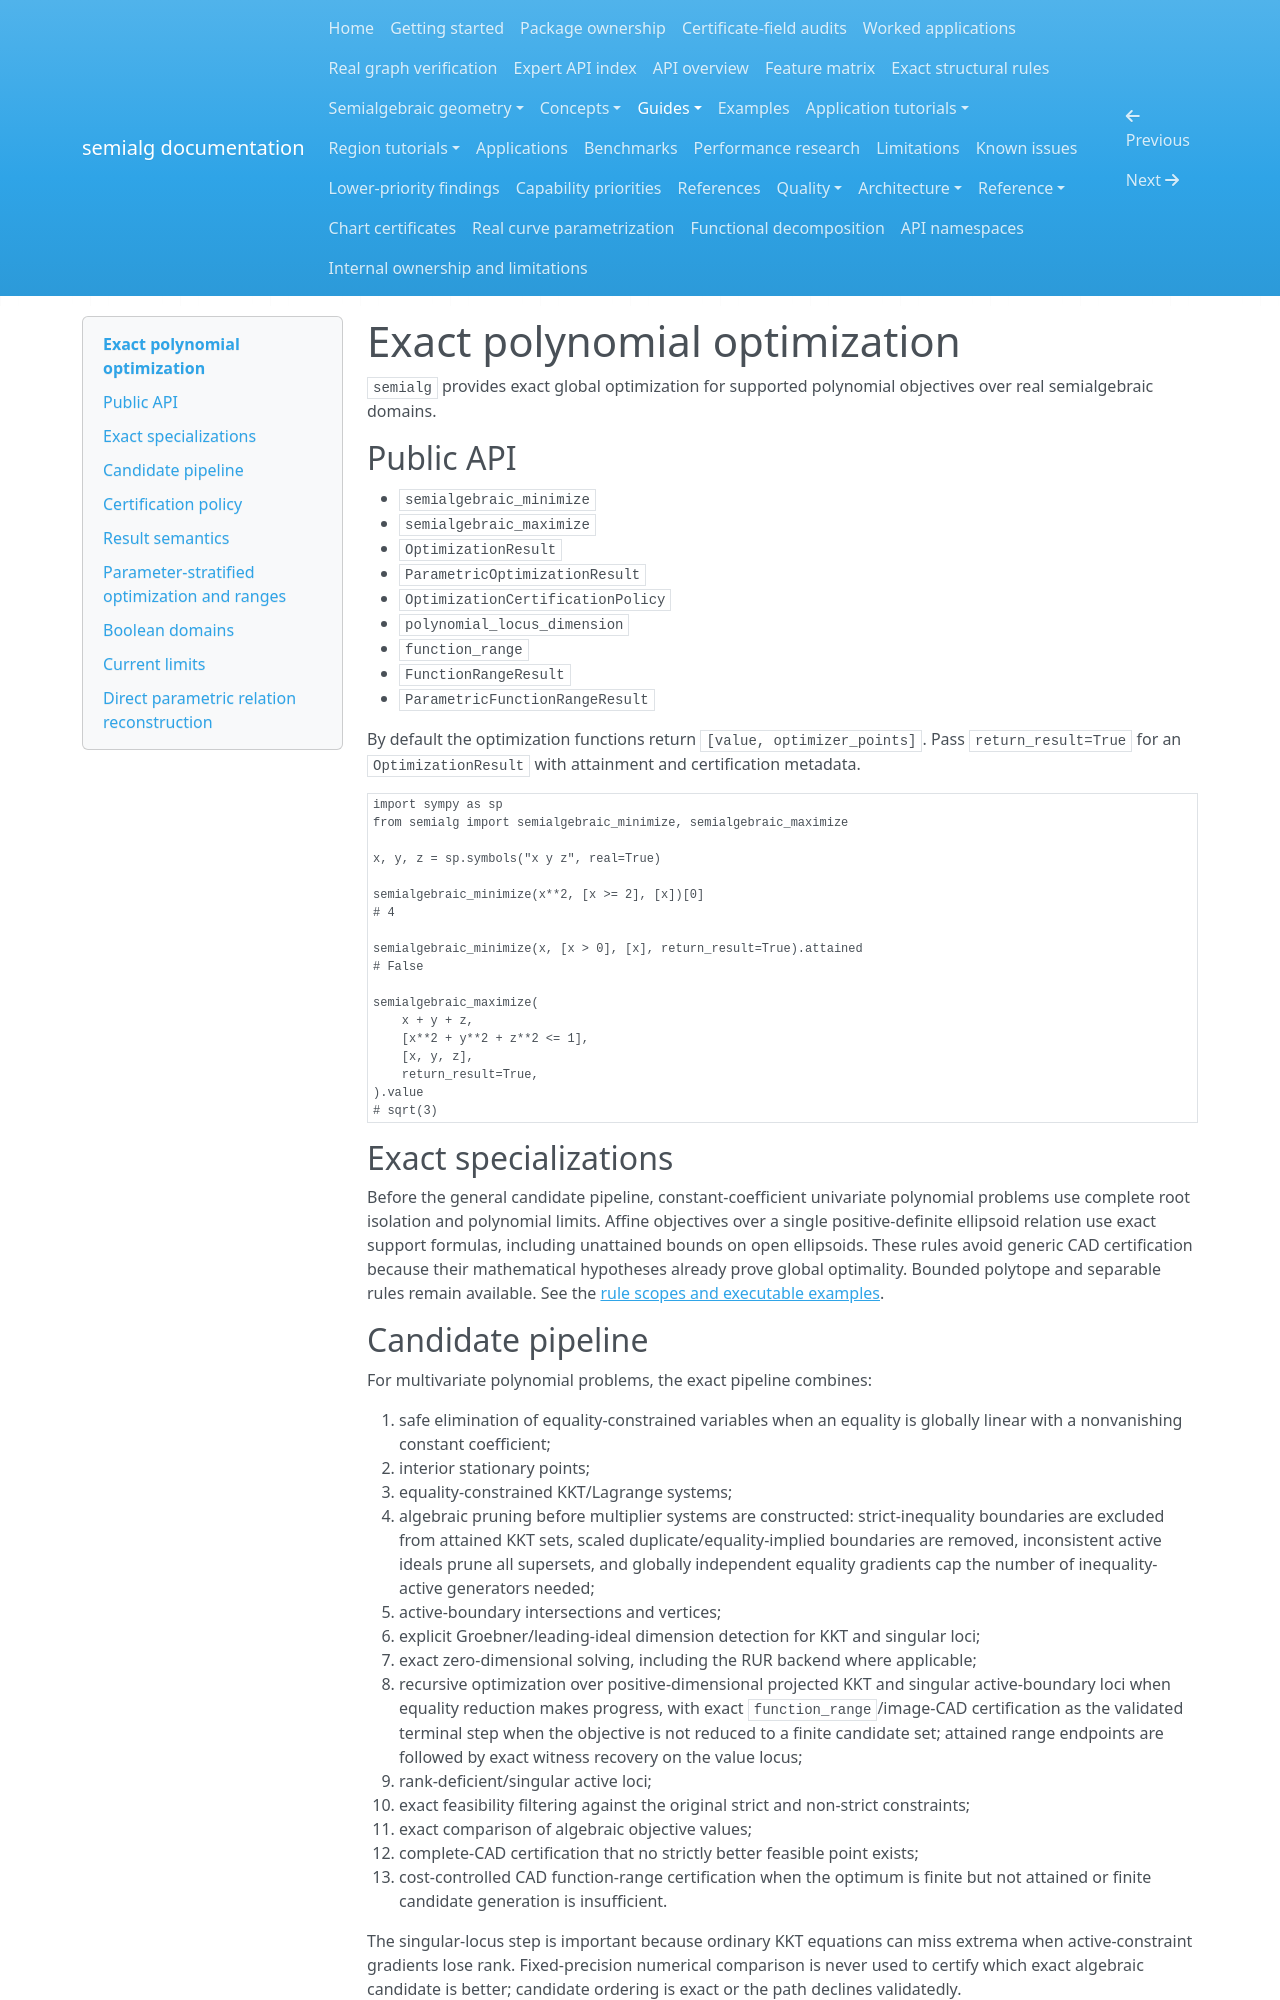

repository: BhuvaneshBhatt/semialg · page: optimization/index.html · generator: mkdocs

# Exact polynomial optimization

`semialg` provides exact global optimization for supported polynomial objectives over real semialgebraic domains.

## Public API

- `semialgebraic_minimize`
- `semialgebraic_maximize`
- `OptimizationResult`
- `ParametricOptimizationResult`
- `OptimizationCertificationPolicy`
- `polynomial_locus_dimension`
- `function_range`
- `FunctionRangeResult`
- `ParametricFunctionRangeResult`

By default the optimization functions return `[value, optimizer_points]`. Pass `return_result=True` for an `OptimizationResult` with attainment and certification metadata.

```python
import sympy as sp
from semialg import semialgebraic_minimize, semialgebraic_maximize

x, y, z = sp.symbols("x y z", real=True)

semialgebraic_minimize(x**2, [x >= 2], [x])[0]
# 4

semialgebraic_minimize(x, [x > 0], [x], return_result=True).attained
# False

semialgebraic_maximize(
    x + y + z,
    [x**2 + y**2 + z**2 <= 1],
    [x, y, z],
    return_result=True,
).value
# sqrt(3)
```

## Exact specializations

Before the general candidate pipeline, constant-coefficient univariate polynomial problems use complete root isolation and polynomial limits. Affine objectives over a single positive-definite ellipsoid relation use exact support formulas, including unattained bounds on open ellipsoids. These rules avoid generic CAD certification because their mathematical hypotheses already prove global optimality. Bounded polytope and separable rules remain available. See the [rule scopes and executable examples](structural_rules.md).

## Candidate pipeline

For multivariate polynomial problems, the exact pipeline combines:

1. safe elimination of equality-constrained variables when an equality is globally linear with a nonvanishing constant coefficient;
2. interior stationary points;
3. equality-constrained KKT/Lagrange systems;
4. algebraic pruning before multiplier systems are constructed: strict-inequality boundaries are excluded from attained KKT sets, scaled duplicate/equality-implied boundaries are removed, inconsistent active ideals prune all supersets, and globally independent equality gradients cap the number of inequality-active generators needed;
5. active-boundary intersections and vertices;
6. explicit Groebner/leading-ideal dimension detection for KKT and singular loci;
7. exact zero-dimensional solving, including the RUR backend where applicable;
8. recursive optimization over positive-dimensional projected KKT and singular active-boundary loci when equality reduction makes progress, with exact `function_range`/image-CAD certification as the validated terminal step when the objective is not reduced to a finite candidate set; attained range endpoints are followed by exact witness recovery on the value locus;
9. rank-deficient/singular active loci;
10. exact feasibility filtering against the original strict and non-strict constraints;
11. exact comparison of algebraic objective values;
12. complete-CAD certification that no strictly better feasible point exists;
13. cost-controlled CAD function-range certification when the optimum is finite but not attained or finite candidate generation is insufficient.

The singular-locus step is important because ordinary KKT equations can miss extrema when active-constraint gradients lose rank. Fixed-precision numerical comparison is never used to certify which exact algebraic candidate is better; candidate ordering is exact or the path declines validatedly.
